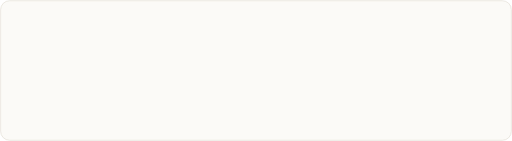
t = 0.00 s
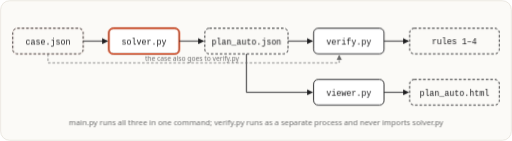
t = 1.50 s
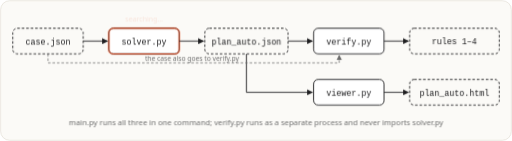
t = 3.00 s
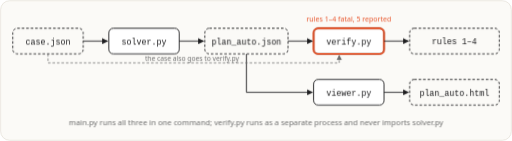
t = 4.50 s
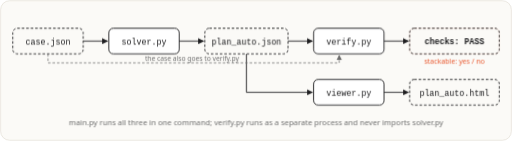
t = 6.00 s
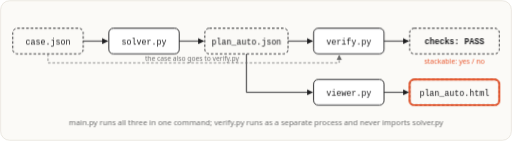
t = 7.50 s

The animated SVG that drew these frames (rendered in a browser with its animation timeline set to each time). Animation: 14 CSS @keyframes rules; one cycle of 9.00 s, repeats indefinitely.

<svg xmlns="http://www.w3.org/2000/svg" viewBox="0 0 800 220" width="800" height="220" role="img" aria-labelledby="t d">
<title id="t">Architecture pipeline</title>
<desc id="d">case.json goes into solver.py, which writes plan_auto.json; verify.py judges the plan as a separate process (PASS or FAIL) and viewer.py renders plan_auto.html. main.py runs all three.</desc>
<style>
text{font-family:ui-sans-serif,system-ui,-apple-system,"Segoe UI",Roboto,Helvetica,Arial,sans-serif}
.m{font-family:ui-monospace,SFMono-Regular,Menlo,Consolas,"Liberation Mono",monospace}
.g{fill:#6b6b6b}
.acc{fill:#e8552b}
@keyframes k0{0.000%{opacity:0;transform:translate(75px,64px)}4.444%{opacity:0;transform:translate(75px,64px)}6.667%{opacity:1;transform:translate(75px,64px)}15.556%{opacity:1;transform:translate(225px,64px)}32.222%{opacity:1;transform:translate(225px,64px)}33.333%{opacity:1;transform:translate(385px,64px)}44.444%{opacity:1;transform:translate(545px,64px)}54.444%{opacity:1;transform:translate(545px,64px)}55.556%{opacity:1;transform:translate(710px,64px)}57.778%{opacity:1;transform:translate(710px,64px)}61.111%{opacity:0;transform:translate(710px,64px)}100.000%{opacity:0;transform:translate(710px,64px)}}
.k0{animation:k0 9s infinite both}
@keyframes k1{0.000%{opacity:0;transform:translate(385px,64px)}56.667%{opacity:0;transform:translate(385px,64px)}58.889%{opacity:1;transform:translate(385px,64px)}61.111%{opacity:1;transform:translate(385px,144px)}66.667%{opacity:1;transform:translate(545px,144px)}76.667%{opacity:1;transform:translate(710px,144px)}78.889%{opacity:1;transform:translate(710px,144px)}82.222%{opacity:0;transform:translate(710px,144px)}100.000%{opacity:0;transform:translate(710px,144px)}}
.k1{animation:k1 9s infinite both}
@keyframes k2{0.000%{opacity:0}5.556%{opacity:0}7.778%{opacity:1}13.333%{opacity:1}17.778%{opacity:0}100.000%{opacity:0}}
.k2{animation:k2 9s infinite both}
@keyframes k3{0.000%{opacity:0}15.556%{opacity:0}17.778%{opacity:1}32.222%{opacity:1}36.667%{opacity:0}100.000%{opacity:0}}
.k3{animation:k3 9s infinite both}
@keyframes k4{0.000%{opacity:0}33.333%{opacity:0}35.556%{opacity:1}41.111%{opacity:1}45.556%{opacity:0}100.000%{opacity:0}}
.k4{animation:k4 9s infinite both}
@keyframes k5{0.000%{opacity:0}44.444%{opacity:0}46.667%{opacity:1}52.222%{opacity:1}56.667%{opacity:0}100.000%{opacity:0}}
.k5{animation:k5 9s infinite both}
@keyframes k6{0.000%{opacity:0}55.556%{opacity:0}57.778%{opacity:1}63.333%{opacity:1}67.778%{opacity:0}100.000%{opacity:0}}
.k6{animation:k6 9s infinite both}
@keyframes k7{0.000%{opacity:0}55.556%{opacity:0}59.444%{opacity:1}100.000%{opacity:1}}
.k7{animation:k7 9s infinite both}
@keyframes k8{0.000%{opacity:0}58.889%{opacity:0}62.778%{opacity:1}100.000%{opacity:1}}
.k8{animation:k8 9s infinite both}
@keyframes k9{0.000%{opacity:0}66.667%{opacity:0}68.889%{opacity:1}74.444%{opacity:1}78.889%{opacity:0}100.000%{opacity:0}}
.k9{animation:k9 9s infinite both}
@keyframes k10{0.000%{opacity:0}76.667%{opacity:0}78.889%{opacity:1}84.444%{opacity:1}88.889%{opacity:0}100.000%{opacity:0}}
.k10{animation:k10 9s infinite both}
@keyframes k11{0.000%{opacity:0}16.667%{opacity:0}20.556%{opacity:1}31.111%{opacity:1}35.000%{opacity:0}100.000%{opacity:0}}
.k11{animation:k11 9s infinite both}
@keyframes k12{0.000%{opacity:0}45.556%{opacity:0}49.444%{opacity:1}54.444%{opacity:1}58.333%{opacity:0}100.000%{opacity:0}}
.k12{animation:k12 9s infinite both}
@keyframes k13{0.000%{opacity:0}3.889%{opacity:1}93.889%{opacity:1}98.889%{opacity:0}100.000%{opacity:0}}
.k13{animation:k13 9s infinite both}
</style>
<rect x="1" y="1" width="798" height="218" rx="14" fill="#fbfaf7" stroke="#e2ddd3"/>
<g fill="#1d1d1f" class="k13">
<defs>
<marker id="ah" viewBox="0 0 10 10" refX="9" refY="5" markerWidth="7" markerHeight="7" orient="auto-start-reverse"><path d="M0,0 L10,5 L0,10 z" fill="#1d1d1f"/></marker>
<marker id="ahg" viewBox="0 0 10 10" refX="9" refY="5" markerWidth="7" markerHeight="7" orient="auto-start-reverse"><path d="M0,0 L10,5 L0,10 z" fill="#6b6b6b"/></marker>
<marker id="aha" viewBox="0 0 10 10" refX="9" refY="5" markerWidth="7" markerHeight="7" orient="auto-start-reverse"><path d="M0,0 L10,5 L0,10 z" fill="#e8552b"/></marker>
</defs>
<circle cx="0" cy="0" r="7" fill="#e8552b" class="k0" style="animation-timing-function:linear"/>
<circle cx="0" cy="0" r="7" fill="#e8552b" class="k1" style="animation-timing-function:linear"/>
<rect x="20" y="44" width="110" height="40" rx="7" fill="#fbfaf7" stroke="#1d1d1f" stroke-width="1.4" stroke-dasharray="4 3"/>
<rect x="20" y="44" width="110" height="40" rx="7" fill="none" stroke="#e8552b" stroke-width="3" class="k2"/>
<text x="75" y="69" font-size="13" text-anchor="middle" class="m" >case.json</text>
<rect x="170" y="44" width="110" height="40" rx="7" fill="#ffffff" stroke="#1d1d1f" stroke-width="1.4" />
<rect x="170" y="44" width="110" height="40" rx="7" fill="none" stroke="#e8552b" stroke-width="3" class="k3"/>
<text x="225" y="69" font-size="13" text-anchor="middle" class="m" >solver.py</text>
<rect x="320" y="44" width="130" height="40" rx="7" fill="#fbfaf7" stroke="#1d1d1f" stroke-width="1.4" stroke-dasharray="4 3"/>
<rect x="320" y="44" width="130" height="40" rx="7" fill="none" stroke="#e8552b" stroke-width="3" class="k4"/>
<text x="385" y="69" font-size="13" text-anchor="middle" class="m" >plan_auto.json</text>
<rect x="490" y="44" width="110" height="40" rx="7" fill="#ffffff" stroke="#1d1d1f" stroke-width="1.4" />
<rect x="490" y="44" width="110" height="40" rx="7" fill="none" stroke="#e8552b" stroke-width="3" class="k5"/>
<text x="545" y="69" font-size="13" text-anchor="middle" class="m" >verify.py</text>
<rect x="640" y="44" width="140" height="40" rx="7" fill="#fbfaf7" stroke="#1d1d1f" stroke-width="1.4" stroke-dasharray="4 3"/>
<rect x="640" y="44" width="140" height="40" rx="7" fill="none" stroke="#e8552b" stroke-width="3" class="k6"/>
<text x="710" y="69" font-size="13" text-anchor="middle" class="m" >rules 1–4</text>
<g class="k7"><rect x="643" y="47" width="134" height="34" rx="6" fill="#fbfaf7"/><text x="710" y="69" font-size="13" text-anchor="middle" class="m" font-weight="700" >checks: PASS</text></g>
<g class="k8"><text x="710" y="100" font-size="11" text-anchor="middle" class="acc" >stackable: yes / no</text></g>
<rect x="490" y="124" width="110" height="40" rx="7" fill="#ffffff" stroke="#1d1d1f" stroke-width="1.4" />
<rect x="490" y="124" width="110" height="40" rx="7" fill="none" stroke="#e8552b" stroke-width="3" class="k9"/>
<text x="545" y="149" font-size="13" text-anchor="middle" class="m" >viewer.py</text>
<rect x="640" y="124" width="140" height="40" rx="7" fill="#fbfaf7" stroke="#1d1d1f" stroke-width="1.4" stroke-dasharray="4 3"/>
<rect x="640" y="124" width="140" height="40" rx="7" fill="none" stroke="#e8552b" stroke-width="3" class="k10"/>
<text x="710" y="149" font-size="13" text-anchor="middle" class="m" >plan_auto.html</text>
<line x1="130" y1="64" x2="168" y2="64" stroke="#1d1d1f" stroke-width="1.4" marker-end="url(#ah)"/>
<line x1="280" y1="64" x2="318" y2="64" stroke="#1d1d1f" stroke-width="1.4" marker-end="url(#ah)"/>
<line x1="450" y1="64" x2="488" y2="64" stroke="#1d1d1f" stroke-width="1.4" marker-end="url(#ah)"/>
<line x1="600" y1="64" x2="638" y2="64" stroke="#1d1d1f" stroke-width="1.4" marker-end="url(#ah)"/>
<path d="M385,84 V144 H488" fill="none" stroke="#1d1d1f" stroke-width="1.4" marker-end="url(#ah)"/>
<line x1="600" y1="144" x2="638" y2="144" stroke="#1d1d1f" stroke-width="1.4" marker-end="url(#ah)"/>
<path d="M75,84 V98 H530 V86" fill="none" stroke="#6b6b6b" stroke-width="1.2" stroke-dasharray="4 3" marker-end="url(#ahg)"/>
<text x="300" y="95" font-size="10.5" text-anchor="middle" class="g" >the case also goes to verify.py</text>
<g class="k11"><text x="225" y="34" font-size="11" text-anchor="middle" class="acc" >searching…</text></g>
<g class="k12"><text x="545" y="34" font-size="11" text-anchor="middle" class="acc" >rules 1–4 fatal, 5 reported</text></g>
<text x="400" y="196" font-size="12" text-anchor="middle" class="g" >main.py runs all three in one command; verify.py runs as a separate process and never imports solver.py</text>
</g>
</svg>
